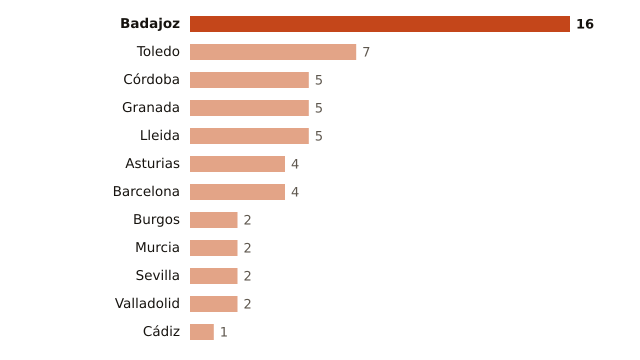

The file beside this chart, header and first rows:
lugar, valor
Badajoz, 16
Toledo, 7
Córdoba, 5
Granada, 5
Lleida, 5
Asturias, 4
Barcelona, 4
Burgos, 2
Murcia, 2
Sevilla, 2
Valladolid, 2
Cádiz, 1
